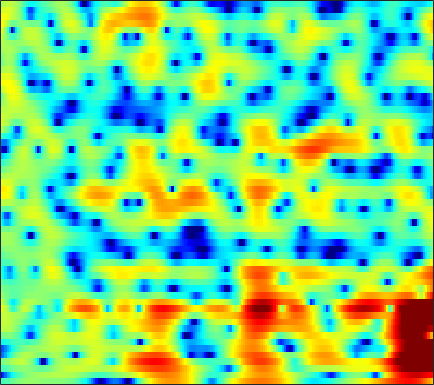

The data file committed next to this chart (first rows):
-2.4779, -2.3166, -2.0079, -1.6335, -1.3312, -0.92362, -0.53816, -0.27492, 0.028566, 0.28206, 0.47716, 0.58946, 0.69057, 0.74529, 0.75809, 0.73995, 0.69079, 0.63672, 0.55004, 0.45513, 0.36168, 0.30292, 0.25073, 0.22335
-14.28, -12.44, -9.875, -7.692, -6.325, -4.806, -3.57, -2.796, -1.929, -1.224, -0.6528, -0.2972, 0.09319, 0.4072, 0.5986, 0.8079, 0.9756, 1.08, 1.199, 1.302, 1.396, 1.462, 1.546, 1.627
-2.683, -2.437, -2.042, -1.601, -1.256, -0.8076, -0.396, -0.1289, 0.16, 0.3584, 0.4541, 0.4541, 0.3703, 0.1935, 0.01006, -0.2833, -0.5977, -0.8136, -1.023, -1.098, -1.007, -0.8301, -0.4756, -0.03507
-0.3618, -0.166, 0.1707, 0.5756, 0.9, 1.328, 1.715, 1.953, 2.175, 2.261, 2.179, 1.988, 1.524, 0.7899, 0.006448, -1.433, -3.513, -5.722, -10.38, -22.28, -16.43, -9.94, -5.499, -2.811
-10.38, -9.661, -7.663, -5.489, -4.032, -2.39, -1.071, -0.2769, 0.5574, 1.156, 1.552, 1.718, 1.779, 1.672, 1.479, 1.115, 0.6774, 0.3478, -0.02204, -0.2044, -0.1506, 0.03932, 0.4175, 0.8297
-11.26, -10.73, -9.204, -7.361, -6.045, -4.502, -3.232, -2.45, -1.605, -0.9587, -0.4613, -0.1704, 0.1301, 0.3675, 0.5083, 0.672, 0.8252, 0.9408, 1.098, 1.277, 1.472, 1.619, 1.792, 1.926
-4.901, -4.467, -3.901, -3.369, -3.005, -2.614, -2.334, -2.209, -2.133, -2.158, -2.243, -2.322, -2.381, -2.318, -2.153, -1.77, -1.239, -0.7792, -0.1471, 0.4738, 1.049, 1.436, 1.88, 2.236
-0.5765, -0.2953, -0.04884, 0.05598, 0.01816, -0.1969, -0.6106, -1.068, -1.935, -3.163, -4.866, -6.531, -9.382, -12.2, -12.18, -9.223, -6.101, -4.22, -2.211, -0.6677, 0.5222, 1.229, 1.963, 2.507
2.053, 2.094, 2.055, 1.89, 1.687, 1.305, 0.7627, 0.2148, -0.714, -1.895, -3.311, -4.487, -6.039, -7.105, -7.151, -6.234, -4.756, -3.645, -2.267, -1.059, -0.05674, 0.5584, 1.207, 1.663
2.425, 2.421, 2.348, 2.179, 2.005, 1.693, 1.296, 0.924, 0.3765, -0.2289, -0.8805, -1.356, -1.976, -2.498, -2.792, -2.993, -2.996, -2.856, -2.516, -2.038, -1.475, -1.027, -0.4657, 0.02347
2.287, 2.387, 2.349, 2.143, 1.925, 1.618, 1.351, 1.191, 1.038, 0.8643, 0.522, 0.1355, -0.566, -1.564, -2.517, -4.105, -5.762, -6.73, -6.87, -5.738, -4.209, -3.166, -2.023, -1.219
3.568, 3.305, 2.365, 0.7824, -0.7379, -2.738, -3.075, -1.971, -0.08928, 1.349, 2.192, 2.429, 2.289, 1.56, 0.5478, -1.498, -4.325, -6.53, -7.178, -4.811, -2.562, -1.494, -0.9266, -1.276
2.507, 1.813, 0.4839, -1.377, -3.025, -5.135, -5.489, -4.199, -2.091, -0.4384, 0.7559, 1.337, 1.768, 1.845, 1.766, 1.466, 1.081, 0.8645, 0.6951, 0.5549, 0.4122, 0.2558, -0.1624, -0.9607
0.9546, 0.5315, -0.08095, -0.6637, -1.032, -1.361, -1.45, -1.363, -1.109, -0.7568, -0.3642, -0.09743, 0.1529, 0.3317, 0.4223, 0.5011, 0.5095, 0.4881, 0.4546, 0.4041, 0.3211, 0.2405, 0.0998, -0.04784
-0.01294, -0.3039, -0.6518, -0.9379, -1.096, -1.205, -1.21, -1.175, -1.081, -0.8994, -0.7046, -0.5721, -0.3986, -0.2479, -0.1472, -0.003273, 0.1481, 0.2499, 0.3668, 0.5119, 0.6437, 0.7115, 0.7627, 0.8036
-1.292, -1.663, -2.077, -2.348, -2.435, -2.363, -2.116, -1.857, -1.481, -1.151, -0.9456, -0.8504, -0.7773, -0.7481, -0.7326, -0.6629, -0.4513, -0.1942, 0.2406, 0.7128, 1.162, 1.47, 1.79, 1.971
-3.016, -3.962, -5.644, -7.397, -7.907, -6.814, -4.787, -3.356, -1.88, -1.03, -0.6543, -0.6999, -1.196, -2.141, -3.023, -4.038, -4.071, -3.186, -1.389, 0.3551, 1.753, 2.556, 3.325, 3.744
-3.324, -4.164, -6.119, -8.691, -9.735, -7.662, -4.537, -2.668, -0.9797, -0.01923, 0.3079, 0.12, -0.77, -2.545, -4.6, -8.572, -10.15, -6.763, -2.577, 0.2851, 2.204, 3.189, 4.014, 4.39
-2.359, -2.19, -2.113, -2.046, -1.878, -1.483, -0.9242, -0.4779, 0.03126, 0.3965, 0.5337, 0.4943, 0.2792, -0.06916, -0.3411, -0.5403, -0.4384, -0.1226, 0.5412, 1.268, 1.931, 2.295, 2.534, 2.465
-1.324, -1.033, -0.7038, -0.4496, -0.2764, -0.06166, 0.1182, 0.2333, 0.3499, 0.4331, 0.4469, 0.4229, 0.4013, 0.3794, 0.3742, 0.4442, 0.5911, 0.7361, 0.9705, 1.21, 1.381, 1.43, 1.374, 1.114
-0.2608, -0.01853, 0.2362, 0.4158, 0.4915, 0.5205, 0.4776, 0.3946, 0.2415, 0.0272, -0.2038, -0.3639, -0.5425, -0.6187, -0.5865, -0.4421, -0.1736, 0.07543, 0.4182, 0.7455, 0.9801, 1.086, 1.109, 0.9772
0.768, 0.9373, 1.069, 1.113, 1.074, 0.9277, 0.6583, 0.3639, -0.171, -0.8925, -1.734, -2.425, -3.315, -3.872, -3.891, -3.388, -2.457, -1.651, -0.6369, 0.2076, 0.863, 1.218, 1.498, 1.59
1.131, 1.205, 1.248, 1.216, 1.149, 0.9761, 0.6534, 0.292, -0.4588, -1.569, -3.256, -5.096, -8.835, -16.15, -20.45, -10.76, -5.808, -3.472, -1.285, 0.2039, 1.218, 1.737, 2.152, 2.321
-0.3298, -0.4889, -0.6325, -0.641, -0.5438, -0.3419, -0.1587, -0.1156, -0.229, -0.6309, -1.38, -2.126, -3.248, -4.09, -4.125, -3.253, -1.832, -0.737, 0.4869, 1.404, 2.01, 2.263, 2.408, 2.319
-3.998, -5.33, -7.077, -7.414, -6.303, -4.185, -2.278, -1.188, -0.1025, 0.5574, 0.9748, 1.136, 1.282, 1.411, 1.521, 1.777, 2.055, 2.261, 2.467, 2.54, 2.438, 2.223, 1.786, 1.151
-5.047, -7.051, -10.65, -11.78, -9.022, -5.265, -2.567, -1.06, 0.3866, 1.419, 2.166, 2.567, 2.948, 3.211, 3.331, 3.399, 3.361, 3.234, 2.946, 2.469, 1.781, 1.133, -0.01002, -1.4
-1.216, -1.406, -1.6, -1.518, -1.244, -0.6445, 0.04595, 0.5522, 1.165, 1.726, 2.164, 2.465, 2.789, 3.007, 3.111, 3.083, 2.897, 2.634, 2.087, 1.32, 0.2996, -0.6526, -2.223, -4.218
1.884, 2.042, 2.103, 2.007, 1.855, 1.574, 1.214, 0.9058, 0.5589, 0.3681, 0.4708, 0.7411, 1.237, 1.704, 1.941, 2.073, 1.899, 1.586, 0.8925, -0.05873, -1.239, -2.221, -3.54, -4.929
4.664, 4.756, 4.636, 4.201, 3.659, 2.568, 0.9752, -0.6513, -3.537, -6.729, -6.673, -4.56, -1.886, -0.002815, 0.8332, 1.397, 1.332, 0.9213, -0.1157, -1.7, -3.764, -5.465, -7.411, -8.066
5.246, 5.252, 5.043, 4.567, 3.991, 2.879, 1.28, -0.2711, -2.864, -5.332, -5.473, -3.978, -1.817, -0.2646, 0.4527, 0.843, 0.6568, 0.1156, -1.137, -3.164, -6.193, -9.634, -16.05, -15.6
3.406, 3.495, 3.473, 3.285, 3.029, 2.561, 1.96, 1.461, 0.8429, 0.3753, 0.2056, 0.2236, 0.404, 0.5728, 0.6423, 0.5446, 0.1977, -0.2519, -1.092, -2.181, -3.43, -4.322, -5.319, -5.813
1.161, 1.426, 1.697, 1.858, 1.924, 1.935, 1.883, 1.81, 1.693, 1.584, 1.471, 1.401, 1.3, 1.181, 1.047, 0.8121, 0.4755, 0.1696, -0.3289, -0.8895, -1.484, -1.922, -2.5, -3.022
-1.145, -0.6897, -0.1316, 0.362, 0.6873, 1.05, 1.35, 1.524, 1.676, 1.766, 1.762, 1.728, 1.606, 1.44, 1.256, 1, 0.7039, 0.4876, 0.1856, -0.1087, -0.4172, -0.6602, -0.9932, -1.386
-3.635, -3.013, -2.198, -1.369, -0.7648, -0.004418, 0.6694, 1.086, 1.521, 1.796, 1.906, 1.877, 1.688, 1.361, 1.063, 0.6265, 0.244, 0.02676, -0.1001, -0.08778, 0.01171, 0.09259, 0.1443, 0.07004
-6.936, -6.372, -5.338, -3.969, -2.807, -1.282, 0.04507, 0.8606, 1.704, 2.213, 2.423, 2.337, 1.949, 1.16, 0.3591, -1.006, -2.355, -2.998, -2.81, -1.691, -0.3589, 0.5012, 1.319, 1.789
-13.1, -16.29, -16.6, -10.23, -6.723, -3.424, -1.139, 0.1321, 1.345, 2.145, 2.53, 2.557, 2.164, 1.192, -0.08635, -2.823, -7.935, -15.93, -11.09, -4.115, -0.6004, 1.078, 2.506, 3.289
-9.1, -9.837, -9.632, -8.082, -6.603, -4.84, -3.515, -2.635, -1.576, -0.5863, 0.246, 0.7383, 1.064, 1.049, 0.7757, 0.1919, -0.4389, -0.6725, -0.4247, 0.372, 1.341, 1.954, 2.58, 2.885
-2.695, -3.096, -3.641, -4.223, -4.775, -5.837, -7.167, -7.984, -7.514, -5.339, -2.917, -1.422, 0.09502, 1.1, 1.611, 2.014, 2.228, 2.326, 2.393, 2.424, 2.402, 2.317, 2.106, 1.784
1.601, 1.047, 0.1209, -1.086, -2.309, -4.582, -8.02, -11.45, -11.84, -6.883, -3.158, -1.192, 0.6973, 1.962, 2.612, 3.154, 3.402, 3.413, 3.238, 2.842, 2.212, 1.609, 0.5776, -0.6352
3.14, 2.724, 2.077, 1.319, 0.6943, -0.1551, -0.8799, -1.213, -1.191, -0.655, 0.1832, 0.8303, 1.614, 2.215, 2.502, 2.692, 2.645, 2.441, 1.954, 1.196, 0.09477, -0.9652, -2.826, -5.35
2.849, 2.664, 2.408, 2.136, 1.929, 1.673, 1.47, 1.371, 1.317, 1.365, 1.48, 1.572, 1.672, 1.702, 1.649, 1.475, 1.139, 0.7791, 0.1222, -0.7569, -1.873, -2.913, -4.583, -6.628
1.894, 2.005, 2.166, 2.304, 2.371, 2.408, 2.385, 2.341, 2.247, 2.116, 1.946, 1.804, 1.563, 1.266, 1.017, 0.6101, 0.1253, -0.2904, -0.9375, -1.693, -2.545, -3.264, -4.32, -5.459
0.06039, 0.8373, 1.732, 2.407, 2.764, 3.05, 3.142, 3.096, 2.913, 2.599, 2.185, 1.826, 1.306, 0.7614, 0.3473, -0.2127, -0.7631, -1.185, -1.745, -2.306, -2.887, -3.315, -3.873, -4.43
-1.762, 0.2176, 1.997, 3.109, 3.627, 3.982, 4.01, 3.837, 3.379, 2.698, 1.848, 1.119, 0.1136, -0.8281, -1.468, -2.156, -2.708, -3.082, -3.551, -4.001, -4.38, -4.544, -4.559, -4.383
1.697, 2.664, 3.683, 4.351, 4.614, 4.655, 4.345, 3.889, 2.961, 1.662, -0.04428, -1.575, -3.891, -6.163, -7.318, -7.694, -7.408, -7.254, -7.551, -8.495, -9.763, -10.35, -9.524, -7.353
4.047, 4.279, 4.522, 4.621, 4.551, 4.221, 3.585, 2.891, 1.641, -0.04806, -2.337, -4.606, -8.76, -15.82, -24.26, -16.05, -11.61, -10.19, -9.82, -11.01, -14.09, -17.42, -14.8, -9.177
3.351, 3.523, 3.66, 3.607, 3.423, 2.955, 2.222, 1.485, 0.2742, -1.185, -2.806, -4.087, -5.784, -7.166, -7.732, -7.755, -7.251, -6.819, -6.344, -6.07, -5.814, -5.462, -4.569, -3.274
0.8983, 1.473, 1.96, 2.095, 1.962, 1.475, 0.641, -0.202, -1.569, -3.103, -4.54, -5.343, -5.896, -5.852, -5.515, -4.878, -4.152, -3.589, -2.887, -2.236, -1.62, -1.144, -0.4959, 0.1871
-1.157, -0.04267, 0.8531, 1.21, 1.149, 0.6375, -0.385, -1.526, -3.645, -6.679, -11.06, -14.53, -13.01, -8.762, -6.447, -4.222, -2.619, -1.685, -0.7126, 0.04365, 0.6381, 1.012, 1.417, 1.759
-0.4513, 0.359, 1.06, 1.341, 1.292, 0.8819, 0.06867, -0.8404, -2.469, -4.605, -6.978, -8.156, -7.66, -5.568, -3.962, -2.151, -0.7939, -0.03018, 0.7265, 1.212, 1.489, 1.573, 1.565, 1.443
0.9076, 1.243, 1.522, 1.587, 1.511, 1.268, 0.8785, 0.5192, -0.02227, -0.5438, -0.9442, -1.062, -0.9392, -0.5221, -0.1074, 0.4593, 0.9433, 1.201, 1.379, 1.34, 1.062, 0.6876, -0.01793, -0.959
1.703, 1.658, 1.446, 1.145, 0.9056, 0.6455, 0.5147, 0.5155, 0.613, 0.7832, 0.9928, 1.149, 1.388, 1.617, 1.765, 1.885, 1.901, 1.822, 1.546, 1.068, 0.3291, -0.4156, -1.766, -3.644
2.451, 1.843, 0.7032, -0.7042, -1.762, -2.673, -2.513, -1.829, -0.6542, 0.4234, 1.286, 1.774, 2.234, 2.501, 2.595, 2.584, 2.398, 2.141, 1.629, 0.9166, 0.01928, -0.7673, -1.945, -3.287
3.723, 2.66, 0.5562, -2.823, -7.005, -22.26, -11.05, -5.711, -2.06, -0.009507, 1.206, 1.792, 2.237, 2.444, 2.477, 2.39, 2.121, 1.769, 1.085, 0.09619, -1.127, -2.149, -3.352, -3.986
4.819, 4.148, 2.94, 1.445, 0.3131, -0.7865, -0.9619, -0.6105, -0.009852, 0.3768, 0.4225, 0.2587, -0.07719, -0.367, -0.4677, -0.4627, -0.4348, -0.5502, -1.073, -2.209, -4.283, -6.777, -12.66, -17.99
4.422, 4.31, 3.982, 3.501, 3.08, 2.498, 1.893, 1.407, 0.6198, -0.4766, -2.074, -3.746, -6.641, -9.579, -9.808, -7.476, -5.192, -4.059, -3.311, -3.291, -3.961, -4.775, -5.827, -5.885
2.857, 3.134, 3.294, 3.244, 3.076, 2.689, 2.099, 1.497, 0.4447, -0.9826, -2.913, -4.801, -8.036, -11.32, -11.55, -8.937, -6.346, -4.935, -3.636, -2.845, -2.35, -2.092, -1.762, -1.313
1.03, 1.549, 2.028, 2.271, 2.305, 2.152, 1.786, 1.366, 0.617, -0.3225, -1.414, -2.27, -3.34, -4.119, -4.386, -4.316, -3.892, -3.468, -2.856, -2.266, -1.696, -1.287, -0.7633, -0.2497
